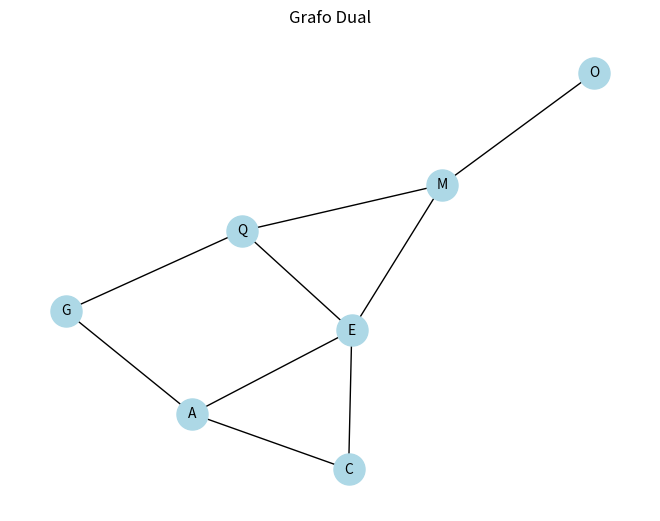
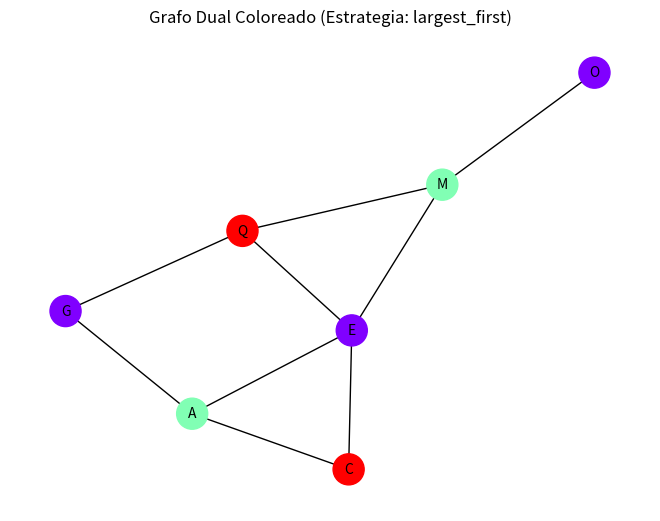
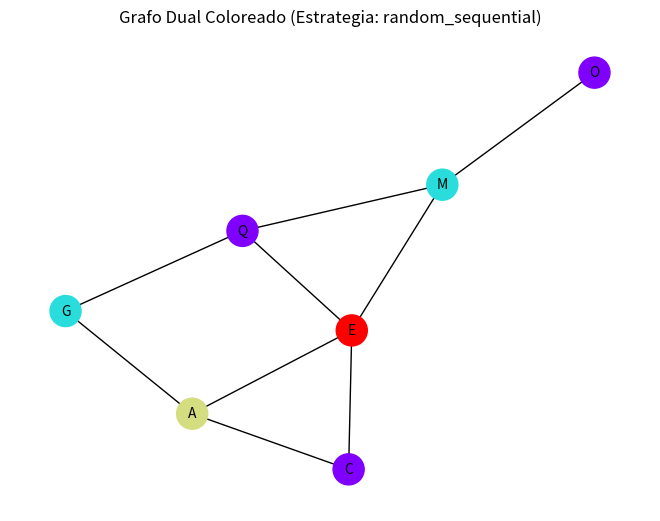

These charts were generated, in order, by the following Python code:
# -*- coding: utf-8 -*-
"""Tarea_3_José Luis Romero Vazquez.ipynb

Automatically generated by Colab.

Original file is located at
    https://colab.research.google.com/drive/1wEVrF97WBb2_o9hyK_OZryOWNmnwa6f6

**Tarea 03**<BR>
**José Luis Romero Vázquez**<BR>
**GRAFOS COLOREADOS**
"""

import networkx as nx
import matplotlib.pyplot as plt

# Define el grafo dual basado en el diagrama proporcionado
dual_graph = nx.Graph()

# Agrega los nodos correspondientes a las regiones (A, C, E, G, M, O, Q)
regions = ["A", "C", "E", "G", "M", "O", "Q"]
dual_graph.add_nodes_from(regions)

# Agrega aristas entre regiones adyacentes
edges = [("A", "C"), ("A", "E"), ("A", "G"), ("C", "E"), ("E", "M"), ("E", "Q"), ("G", "Q"), ("M", "Q"), ("M", "O")]
dual_graph.add_edges_from(edges)

# Muestra el grafo dual
pos = nx.spring_layout(dual_graph)
nx.draw(dual_graph, pos, with_labels=True, node_color='lightblue', node_size=500, font_size=10)
plt.title("Grafo Dual")
plt.show()

# Colorea el grafo y determina su número cromático
color_map = nx.coloring.greedy_color(dual_graph, strategy="largest_first")
num_cromatico = max(color_map.values()) + 1  # el número cromático es el máximo color usado + 1

# Muestra el grafo coloreado
colors = [color_map[node] for node in dual_graph.nodes()]
nx.draw(dual_graph, pos, with_labels=True, node_color=colors, node_size=500, font_size=10, cmap=plt.cm.rainbow)
plt.title("Grafo Dual Coloreado (Estrategia: largest_first)")
plt.show()

# Estrategia de coloreado utilizada: largest_first
# Número cromático: num_cromatico

# Repetir el ejercicio usando otra estrategia
color_map_2 = nx.coloring.greedy_color(dual_graph, strategy="random_sequential")
num_cromatico_2 = max(color_map_2.values()) + 1  # el número cromático es el máximo color usado + 1

# Muestra el grafo coloreado con la segunda estrategia
colors_2 = [color_map_2[node] for node in dual_graph.nodes()]
nx.draw(dual_graph, pos, with_labels=True, node_color=colors_2, node_size=500, font_size=10, cmap=plt.cm.rainbow)
plt.title("Grafo Dual Coloreado (Estrategia: random_sequential)")
plt.show()

# Estrategia de coloreado utilizada: random_sequential
# Número cromático: num_cromatico_2
